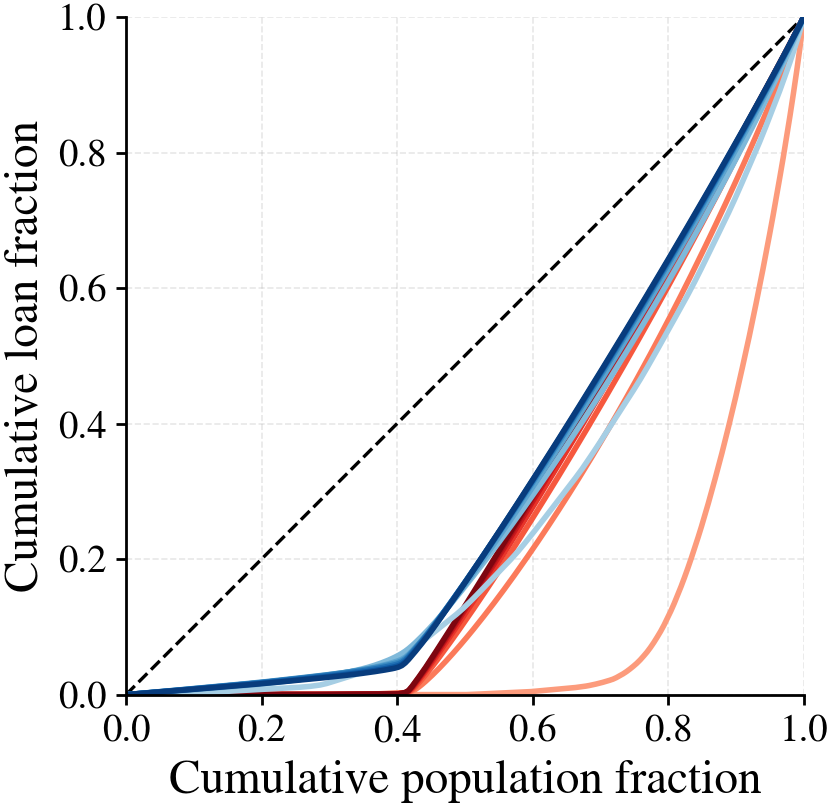

Source data for this figure (header and first rows):
pop, M_loan_ep100, M_loan_ep500, M_loan_ep1000, M_loan_ep1500, M_loan_ep2000, M_loan_ep2500, M_loan_ep3000, F_loan_ep100, F_loan_ep500, F_loan_ep1000, F_loan_ep1500, F_loan_ep2000, F_loan_ep2500, F_loan_ep3000
0.0, 0.0, 0.0, 0.0, 0.0, 0.0, 0.0, 0.0, 0.0, 0.0, 0.0, 0.0, 0.0, 0.0, 0.0
8.333333333333333e-05, 0.0, 0.0, 0.0, 0.0, 0.0, 0.0, 0.0, 0.0, 3.927426396756469e-06, 5.7644388275131425e-06, 6.350215110424015e-06, 6.151231213647045e-06, 5.938767368705818e-06, 5.721223370043504e-06
0.005083, 0.0, 0.0, 0.0, 0.0, 0.0, 0.0, 0.0, 0.0, 0.0002929, 0.0003804, 0.0004182, 0.0004063, 0.0003867, 0.000373
0.01008, 0.0, 0.0, 0.0, 0.0, 0.0, 0.0, 0.0, 0.0, 0.0006115, 0.0007751, 0.0008437, 0.0008178, 0.000777, 0.00075
0.01508, 0.0, 0.0, 0.0, 0.0, 0.0, 0.0, 0.0, 8.669267446900737e-05, 0.0009402, 0.00118, 0.001275, 0.001235, 0.001172, 0.001131
0.02017, 0.0, 0.0, 0.0, 0.0, 0.0, 0.0, 0.0, 0.0001811, 0.001284, 0.001597, 0.001717, 0.001663, 0.001578, 0.001522
0.02517, 0.0, 0.0, 0.0, 0.0, 0.0, 0.0, 0.0, 0.000274, 0.00163, 0.002011, 0.002156, 0.002087, 0.001979, 0.001908
0.03017, 0.0, 0.0, 0.0, 0.0, 0.0, 0.0, 0.0, 0.0003669, 0.001982, 0.002429, 0.002597, 0.002513, 0.002382, 0.002296
0.03525, 0.0, 0.0, 0.0, 0.0, 0.0, 0.0, 0.0, 0.0004613, 0.002343, 0.002857, 0.003048, 0.002949, 0.002794, 0.002692
0.04025, 0.0, 0.0, 0.0, 0.0, 0.0, 0.0, 0.0, 0.0005542, 0.002704, 0.003281, 0.003494, 0.003379, 0.003201, 0.003083
0.04525, 0.0, 0.0, 0.0, 0.0, 0.0, 0.0, 0.0, 0.0006471, 0.003066, 0.003707, 0.003942, 0.00381, 0.003609, 0.003475
0.05025, 0.0, 0.0, 0.0, 0.0, 0.0, 0.0, 0.0, 0.0007818, 0.003435, 0.004136, 0.004391, 0.004243, 0.004019, 0.003868
0.05533, 0.0, 0.0, 0.0, 0.0, 0.0, 0.0, 0.0, 0.0009706, 0.003811, 0.004573, 0.00485, 0.004685, 0.004436, 0.00427
0.06033, 0.0, 0.0, 0.0, 0.0, 0.0, 0.0, 0.0, 0.001156, 0.004185, 0.005006, 0.005303, 0.005122, 0.004848, 0.004666
0.06533, 0.0, 0.0, 0.0, 0.0, 0.0, 0.0, 0.0, 0.001342, 0.004562, 0.005441, 0.005756, 0.005559, 0.005261, 0.005062
0.07042, 0.0, 0.0, 0.0, 0.0, 0.0, 0.0, 0.0, 0.001531, 0.004948, 0.005885, 0.00622, 0.006005, 0.005682, 0.005466
0.07542, 0.0, 0.0, 0.0, 0.0, 0.0, 0.0, 0.0, 0.001717, 0.005333, 0.006323, 0.006676, 0.006444, 0.006097, 0.005865
0.08042, 0.0, 0.0, 0.0, 0.0, 0.0, 0.0, 0.0, 0.001903, 0.005717, 0.006763, 0.007133, 0.006885, 0.006513, 0.006264
0.0855, 0.0, 0.0, 0.0, 0.0, 0.0, 0.0, 0.0, 0.002091, 0.006109, 0.007211, 0.0076, 0.007333, 0.006936, 0.006671
0.0905, 0.0, 0.0, 0.0, 0.0, 0.0, 0.0, 0.0, 0.002277, 0.0065, 0.007654, 0.008059, 0.007776, 0.007354, 0.007072
0.0955, 0.0, 0.0, 0.0, 0.0, 0.0, 0.0, 0.0, 0.002463, 0.006893, 0.008097, 0.008519, 0.00822, 0.007773, 0.007474
0.1005, 0.0, 0.0, 0.0, 0.0, 0.0, 0.0, 0.0, 0.002649, 0.007286, 0.008543, 0.00898, 0.008665, 0.008193, 0.007876
0.1056, 0.0, 0.0, 0.0, 0.0, 0.0, 0.0, 0.0, 0.002838, 0.007688, 0.008996, 0.009449, 0.009118, 0.00862, 0.008286
0.1106, 0.0, 0.0, 0.0, 0.0, 0.0, 0.0, 0.0, 0.003023, 0.008088, 0.009444, 0.009911, 0.009565, 0.009041, 0.00869
0.1156, 0.0, 0.0, 0.0, 0.0, 0.0, 0.0, 0.0, 0.003209, 0.008489, 0.009892, 0.01037, 0.01001, 0.009463, 0.009094
0.1207, 0.0, 0.0, 0.0, 0.0, 0.0, 0.0, 0.0, 0.003398, 0.008896, 0.01035, 0.01085, 0.01047, 0.009893, 0.009506
0.1257, 0.0, 0.0, 0.0, 0.0, 0.0, 0.0, 0.0, 0.003584, 0.009301, 0.0108, 0.01131, 0.01092, 0.01032, 0.009912
0.1307, 0.0, 0.0, 0.0, 0.0, 0.0, 0.0, 0.0, 0.003793, 0.009709, 0.01125, 0.01178, 0.01137, 0.01074, 0.01032
0.1358, 0.0, 0.0, 0.0, 0.0, 0.0, 0.0, 0.0, 0.004076, 0.01012, 0.01171, 0.01225, 0.01183, 0.01117, 0.01073
0.1407, 0.0, 0.0, 0.0, 0.0, 0.0, 0.0, 0.0, 0.004355, 0.01053, 0.01217, 0.01272, 0.01228, 0.0116, 0.01114
0.1457, 0.0, 0.0, 0.0, 0.0, 0.0, 0.0, 0.0, 0.004633, 0.01094, 0.01262, 0.01319, 0.01273, 0.01203, 0.01155
0.1507, 0.0, 0.0, 0.0, 0.0, 0.0, 0.0, 0.0, 0.004912, 0.01136, 0.01308, 0.01365, 0.01318, 0.01245, 0.01196
0.1558, 0.0, 0.0, 0.0, 0.0, 0.0, 0.0, 0.0, 0.005195, 0.01178, 0.01354, 0.01413, 0.01365, 0.01289, 0.01237
0.1608, 0.0, 0.0, 0.0, 0.0, 0.0, 0.0, 0.0, 0.005474, 0.0122, 0.014, 0.0146, 0.0141, 0.01332, 0.01279
0.1658, 0.0, 0.0, 0.0, 0.0, 0.0, 0.0, 0.0, 0.005753, 0.01261, 0.01446, 0.01507, 0.01456, 0.01375, 0.0132
0.1709, 0.0, 0.0, 0.0, 0.0, 0.0, 0.0, 0.0, 0.006036, 0.01304, 0.01493, 0.01555, 0.01502, 0.01418, 0.01362
0.1759, 0.0, 0.0, 0.0, 0.0, 0.0, 0.0, 0.0, 0.006315, 0.01346, 0.01539, 0.01602, 0.01548, 0.01462, 0.01403
0.1809, 0.0, 0.0, 0.0, 0.0, 0.0, 0.0, 0.0, 0.006593, 0.01389, 0.01585, 0.0165, 0.01594, 0.01506, 0.01445
0.1859, 0.0, 0.0, 0.0, 0.0, 0.0, 0.0, 0.0, 0.006872, 0.01431, 0.01632, 0.01698, 0.01641, 0.01549, 0.01487
0.191, 0.0, 0.0, 0.0, 0.0, 0.0, 0.0, 0.0, 0.007155, 0.01475, 0.0168, 0.01747, 0.01689, 0.01595, 0.01531
0.196, 0.0, 0.0, 0.0, 0.0, 0.0, 0.0, 0.0, 0.007434, 0.0152, 0.01727, 0.01797, 0.01738, 0.01642, 0.01576
0.201, 0.0, 0.0, 0.0, 0.0, 0.0, 0.0, 0.0, 0.007713, 0.01565, 0.01778, 0.01848, 0.01788, 0.01689, 0.01622
0.2061, 0.0, 0.0, 0.0, 0.0, 0.0, 0.0, 0.0, 0.007996, 0.01614, 0.01832, 0.01902, 0.0184, 0.01738, 0.01668
0.2111, 0.0, 0.0, 0.0, 0.0, 0.0, 0.0, 0.0, 0.008275, 0.01669, 0.01886, 0.01956, 0.01891, 0.01786, 0.01714
0.2161, 0.0, 0.0, 0.0, 0.0, 0.0, 0.0, 0.0, 0.008553, 0.01725, 0.01941, 0.0201, 0.01943, 0.01835, 0.01761
0.2212, 0.0, 0.0, 0.0, 0.0, 0.0, 0.0, 0.0, 0.008836, 0.01785, 0.01998, 0.02065, 0.01997, 0.01885, 0.01809
0.2262, 0.0, 0.0, 0.0, 0.0, 0.0, 0.0, 1.0525648603051935e-06, 0.009115, 0.01846, 0.02054, 0.02121, 0.0205, 0.01935, 0.01856
0.2312, 0.0, 0.0, 0.0, 0.0, 0.0, 0.0, 2.4254755476597936e-06, 0.009394, 0.01909, 0.02112, 0.02176, 0.02103, 0.01984, 0.01903
0.2362, 0.0, 0.0, 0.0, 0.0, 0.0, 0.0, 5.341253744725148e-06, 0.009672, 0.01973, 0.02169, 0.02232, 0.02156, 0.02034, 0.0195
0.2412, 0.0, 0.0, 0.0, 0.0, 0.0, 0.0, 8.56904239857471e-06, 0.009956, 0.02038, 0.02228, 0.02288, 0.0221, 0.02084, 0.01998
0.2462, 0.0, 0.0, 0.0, 0.0, 0.0, 2.020065017235483e-07, 1.3517650640615354e-05, 0.01023, 0.02102, 0.02286, 0.02344, 0.02263, 0.02134, 0.02045
0.2512, 0.0, 0.0, 0.0, 0.0, 0.0, 2.4096391700425217e-06, 2.1047748709367647e-05, 0.01051, 0.02165, 0.02343, 0.024, 0.02317, 0.02184, 0.02092
0.2563, 0.0, 0.0, 0.0, 0.0, 0.0, 6.244628002041757e-06, 3.12368639821661e-05, 0.01088, 0.02231, 0.02402, 0.02457, 0.02371, 0.02235, 0.02141
0.2613, 0.0, 0.0, 0.0, 0.0, 0.0, 1.0349588339804455e-05, 4.7560108537629776e-05, 0.01125, 0.02296, 0.0246, 0.02512, 0.02424, 0.02285, 0.02188
0.2663, 0.0, 0.0, 0.0, 0.0, 0.0, 1.865019300179665e-05, 7.084925974893957e-05, 0.01162, 0.0236, 0.02518, 0.02568, 0.02478, 0.02335, 0.02236
0.2714, 0.0, 0.0, 0.0, 0.0, 5.483691274097471e-07, 4.270587860040664e-05, 9.701796873795125e-05, 0.01215, 0.02426, 0.02577, 0.02625, 0.02533, 0.02386, 0.02284
0.2764, 0.0, 0.0, 0.0, 0.0, 1.672955934055724e-05, 6.874704889223897e-05, 0.0001228, 0.01278, 0.02491, 0.02635, 0.02682, 0.02587, 0.02437, 0.02333
0.2814, 0.0, 0.0, 0.0, 0.0, 3.597990711717137e-05, 9.628150662337584e-05, 0.0001485, 0.01341, 0.02557, 0.02695, 0.02739, 0.02642, 0.02489, 0.02382
0.2864, 0.0, 0.0, 0.0, 0.0, 5.821126582480325e-05, 0.0001274, 0.0001742, 0.01416, 0.02626, 0.02757, 0.02799, 0.027, 0.02542, 0.02433
0.2915, 0.0, 0.0, 0.0, 1.0247252540806268e-06, 8.873969717444414e-05, 0.0001597, 0.0002004, 0.0153, 0.02701, 0.02822, 0.02861, 0.02758, 0.02597, 0.02485
... 141 more rows
